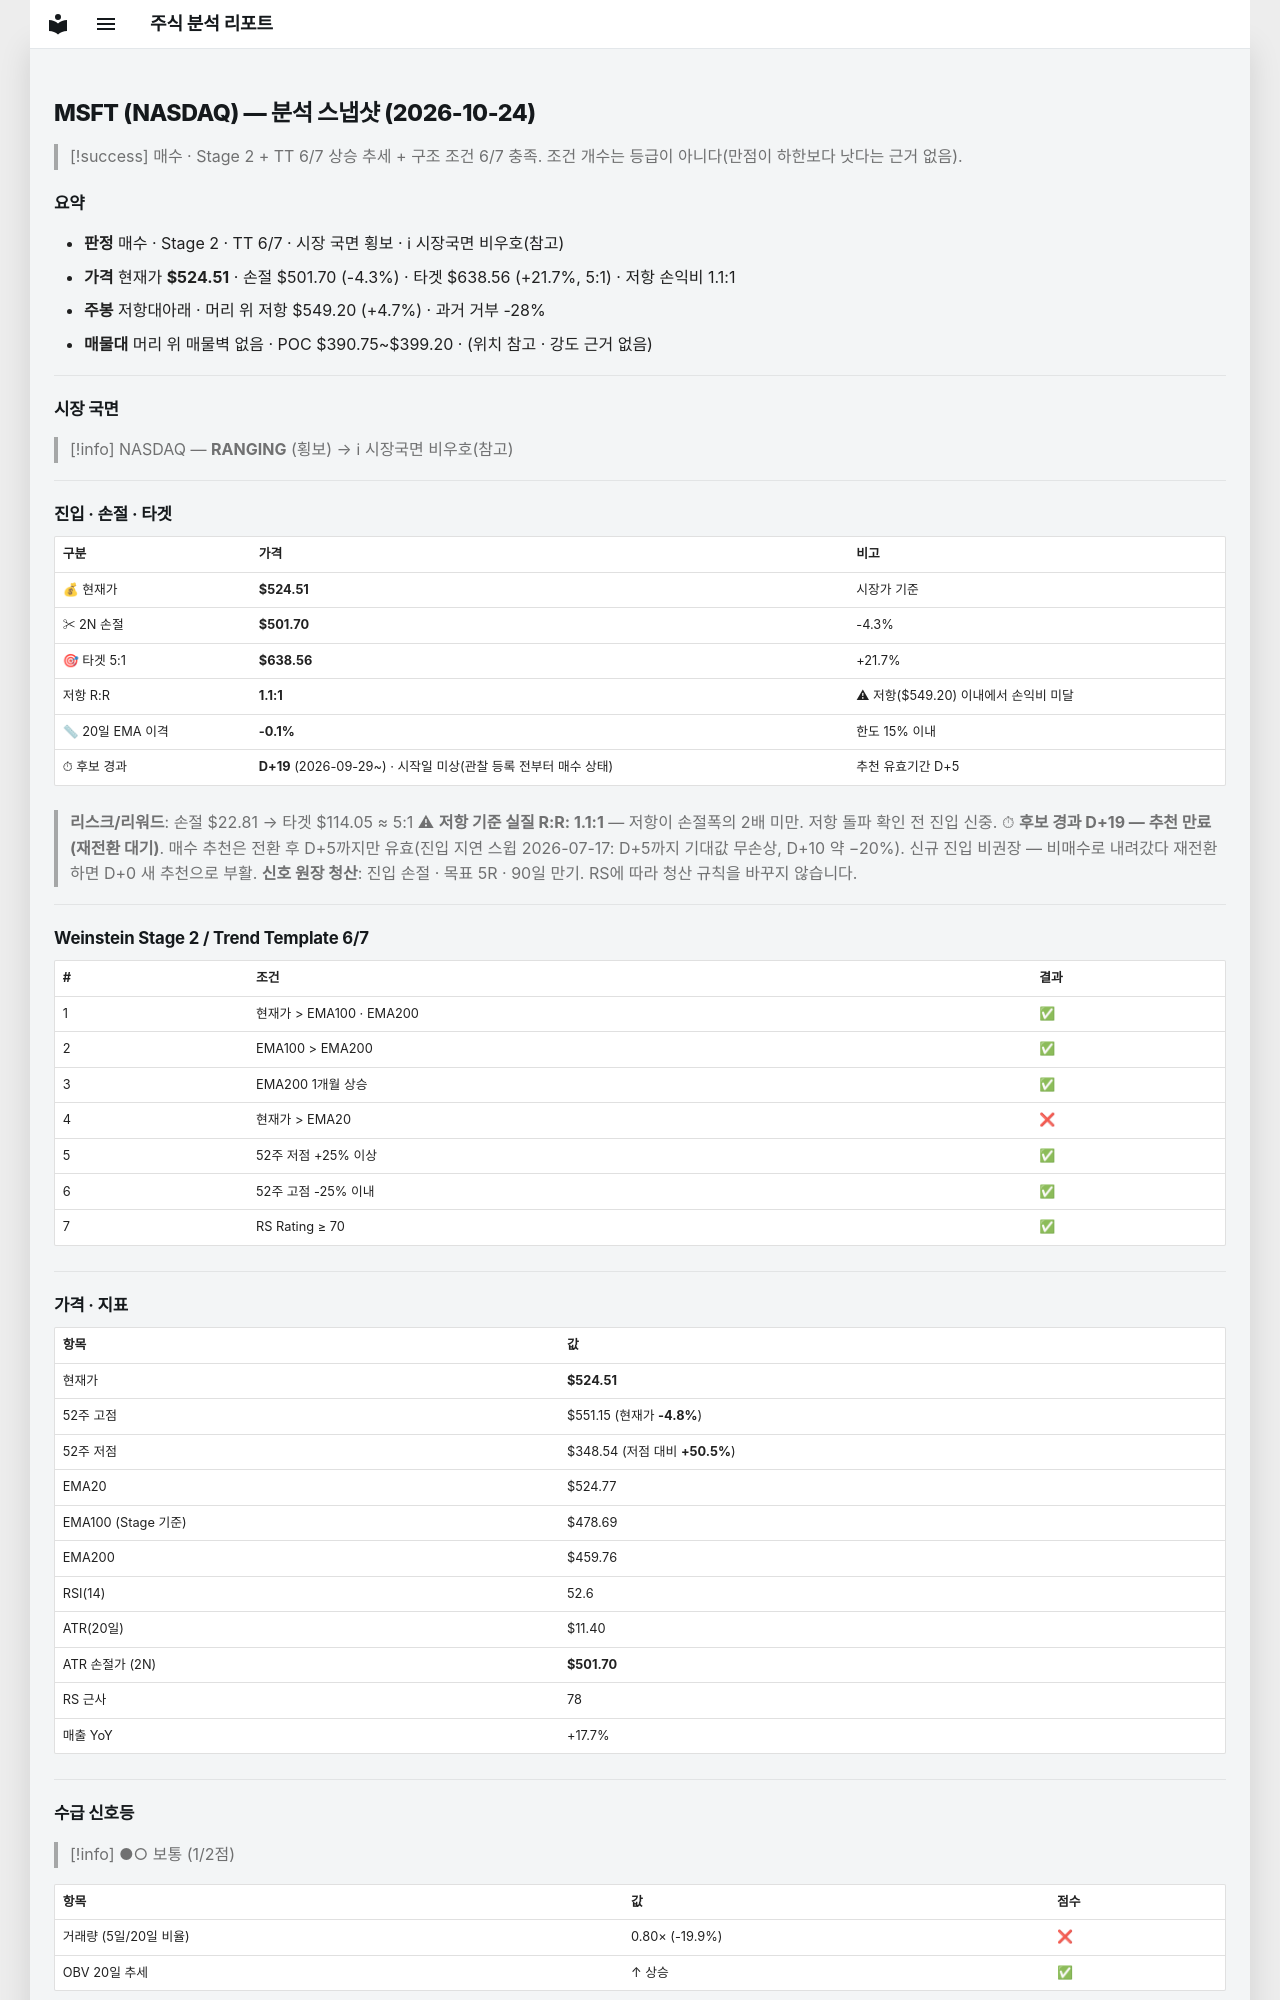

repository: soloandco/stock-reports · page: snapshots/MSFT-2026-10-24/index.html · generator: mkdocs

---
type: analysis-snapshot
title: MSFT 분석 스냅샷
ticker: MSFT
market: NASDAQ
created: 2026-10-24
updated: 2026-10-24
bar-date: 2026-10-23
verdict: 매수관찰
real-rr: 1.08
sma50-gap-pct: -0.1
candidate-days: 19
candidate-since: 2026-09-29
candidate-start-unknown: true
weekly-position: 저항대아래
weekly-overhead-price: 549.20
weekly-overhead-pct: 4.7
stage: 2
trend-template-score: 6
tt-max: 7
ma-set: ema-20-100-200
price: 524.510009765625
stop-price: 501.7005141113497
market-regime: RANGING
supply-demand-score: 1/2
supply-demand-label: 보통
status: tracking
tags:
  - stock-agent
  - watchlist
  - MSFT
  - analysis
related:
  - "[[analysis-template]]"
---

# MSFT (NASDAQ) — 분석 스냅샷 (2026-10-24)

> [!success] 매수 · Stage 2 + TT 6/7
> 상승 추세 + 구조 조건 6/7 충족. 조건 개수는 등급이 아니다(만점이 하한보다 낫다는 근거 없음).

## 요약

- **판정** 매수 · Stage 2 · TT 6/7 · 시장 국면 횡보 · ℹ 시장국면 비우호(참고)
- **가격** 현재가 **$524.51** · 손절 $501.70 (-4.3%) · 타겟 $638.56 (+21.7%, 5:1) · 저항 손익비 1.1:1
- **주봉** 저항대아래 · 머리 위 저항 $549.20 (+4.7%) · 과거 거부 -28%
- **매물대** 머리 위 매물벽 없음 · POC $390.75~$399.20 · (위치 참고 · 강도 근거 없음)

---

## 시장 국면

> [!info] NASDAQ — **RANGING** (횡보) → ℹ 시장국면 비우호(참고)

---

## 진입 · 손절 · 타겟

| 구분 | 가격 | 비고 |
|------|------|------|
| 💰 현재가 | **$524.51** | 시장가 기준 |
| ✂ 2N 손절 | **$501.70** | -4.3% |
| 🎯 타겟 5:1 | **$638.56** | +21.7% |
| 저항 R:R | **1.1:1** | ⚠ 저항($549.20) 이내에서 손익비 미달 |
| 📏 20일 EMA 이격 | **-0.1%** | 한도 15% 이내 |
| ⏱ 후보 경과 | **D+19** (2026-09-29~) · 시작일 미상(관찰 등록 전부터 매수 상태) | 추천 유효기간 D+5 |

> **리스크/리워드**: 손절 $22.81 → 타겟 $114.05 ≈ 5:1
> ⚠ **저항 기준 실질 R:R: 1.1:1** — 저항이 손절폭의 2배 미만. 저항 돌파 확인 전 진입 신중.
> ⏱ **후보 경과 D+19 — 추천 만료(재전환 대기)**. 매수 추천은 전환 후 D+5까지만 유효(진입 지연 스윕 2026-07-17: D+5까지 기대값 무손상, D+10 약 −20%). 신규 진입 비권장 — 비매수로 내려갔다 재전환하면 D+0 새 추천으로 부활.
> **신호 원장 청산**: 진입 손절 · 목표 5R · 90일 만기. RS에 따라 청산 규칙을 바꾸지 않습니다.

---

## Weinstein Stage 2 / Trend Template 6/7

| # | 조건 | 결과 |
|---|------|------|
| 1 | 현재가 > EMA100 · EMA200 | ✅ |
| 2 | EMA100 > EMA200 | ✅ |
| 3 | EMA200 1개월 상승 | ✅ |
| 4 | 현재가 > EMA20 | ❌ |
| 5 | 52주 저점 +25% 이상 | ✅ |
| 6 | 52주 고점 -25% 이내 | ✅ |
| 7 | RS Rating ≥ 70 | ✅ |

---

## 가격 · 지표

| 항목 | 값 |
|------|---|
| 현재가 | **$524.51** |
| 52주 고점 | $551.15 (현재가 **-4.8%**) |
| 52주 저점 | $348.54 (저점 대비 **+50.5%**) |
| EMA20 | $524.77 |
| EMA100 (Stage 기준) | $478.69 |
| EMA200 | $459.76 |
| RSI(14) | 52.6 |
| ATR(20일) | $11.40 |
| ATR 손절가 (2N) | **$501.70** |
| RS 근사 | 78 |
| 매출 YoY | +17.7% |

---
## 수급 신호등

> [!info] ●○ 보통 (1/2점)

| 항목 | 값 | 점수 |
|------|------|------|
| 거래량 (5일/20일 비율) | 0.80× (-19.9%) | ❌ |
| OBV 20일 추세 | ↑ 상승 | ✅ |

> **판독법**: 거래량이 20일 평균보다 20% 이상 많고 OBV(온밸런스볼륨)가 상승 중이면 매집 수급이 강한 것으로 판단합니다.

---
